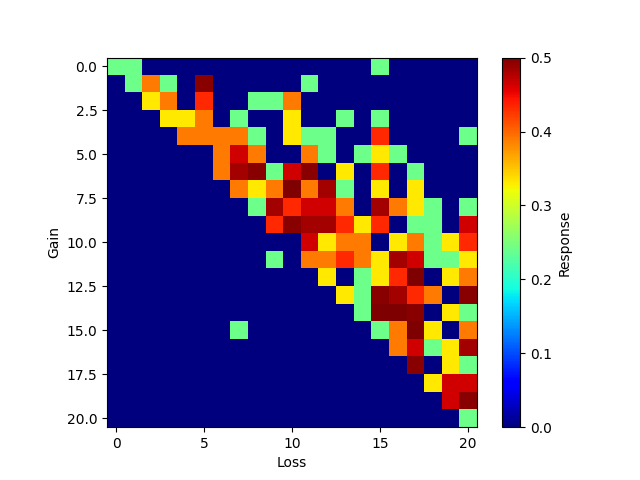

Source data for this figure (header and first rows):
0, 1, 2, 3, 4, 5, 6, 7, 8, 9, 10, 11, 12, 13, 14, 15, 16, 17, 18, 19, 20
0.2421, 0.2421, 0.0, 0.0, 0.0, 0.0, 0.0, 0.0, 0.0, 0.0, 0.0, 0.0, 0.0, 0.0, 0.0, 0.2421, 0.0, 0.0, 0.0, 0.0, 0.0
0.0, 0.2421, 0.3903, 0.2421, 0.0, 0.4961, 0.0, 0.0, 0.0, 0.0, 0.0, 0.2421, 0.0, 0.0, 0.0, 0.0, 0.0, 0.0, 0.0, 0.0, 0.0
0.0, 0.0, 0.3307, 0.3903, 0.0, 0.433, 0.0, 0.0, 0.2421, 0.2421, 0.3903, 0.0, 0.0, 0.0, 0.0, 0.0, 0.0, 0.0, 0.0, 0.0, 0.0
0.0, 0.0, 0.0, 0.3307, 0.3307, 0.3903, 0.0, 0.2421, 0.0, 0.0, 0.3307, 0.0, 0.0, 0.2421, 0.0, 0.2421, 0.0, 0.0, 0.0, 0.0, 0.0
0.0, 0.0, 0.0, 0.0, 0.3903, 0.3903, 0.3903, 0.3903, 0.2421, 0.0, 0.3307, 0.2421, 0.2421, 0.0, 0.0, 0.433, 0.0, 0.0, 0.0, 0.0, 0.2421
0.0, 0.0, 0.0, 0.0, 0.0, 0.0, 0.3903, 0.4635, 0.3903, 0.0, 0.0, 0.3903, 0.2421, 0.0, 0.2421, 0.3307, 0.2421, 0.0, 0.0, 0.0, 0.0
0.0, 0.0, 0.0, 0.0, 0.0, 0.0, 0.3903, 0.4841, 0.4961, 0.2421, 0.4635, 0.4961, 0.0, 0.3307, 0.0, 0.433, 0.0, 0.2421, 0.0, 0.0, 0.0
0.0, 0.0, 0.0, 0.0, 0.0, 0.0, 0.0, 0.3903, 0.3307, 0.3903, 0.5, 0.3903, 0.4841, 0.2421, 0.0, 0.3307, 0.0, 0.3307, 0.0, 0.0, 0.0
0.0, 0.0, 0.0, 0.0, 0.0, 0.0, 0.0, 0.0, 0.2421, 0.4841, 0.433, 0.4635, 0.4635, 0.3903, 0.0, 0.4841, 0.3903, 0.3307, 0.2421, 0.0, 0.2421
0.0, 0.0, 0.0, 0.0, 0.0, 0.0, 0.0, 0.0, 0.0, 0.433, 0.4961, 0.4841, 0.4841, 0.433, 0.3307, 0.433, 0.0, 0.2421, 0.2421, 0.0, 0.4635
0.0, 0.0, 0.0, 0.0, 0.0, 0.0, 0.0, 0.0, 0.0, 0.0, 0.0, 0.4635, 0.3307, 0.3903, 0.3903, 0.0, 0.3307, 0.3903, 0.2421, 0.3307, 0.433
0.0, 0.0, 0.0, 0.0, 0.0, 0.0, 0.0, 0.0, 0.0, 0.2421, 0.0, 0.3903, 0.3903, 0.433, 0.3903, 0.3307, 0.4841, 0.4635, 0.2421, 0.2421, 0.3307
0.0, 0.0, 0.0, 0.0, 0.0, 0.0, 0.0, 0.0, 0.0, 0.0, 0.0, 0.0, 0.3307, 0.0, 0.2421, 0.3307, 0.433, 0.5, 0.0, 0.3307, 0.3903
0.0, 0.0, 0.0, 0.0, 0.0, 0.0, 0.0, 0.0, 0.0, 0.0, 0.0, 0.0, 0.0, 0.3307, 0.2421, 0.4961, 0.4841, 0.433, 0.3903, 0.0, 0.4961
0.0, 0.0, 0.0, 0.0, 0.0, 0.0, 0.0, 0.0, 0.0, 0.0, 0.0, 0.0, 0.0, 0.0, 0.2421, 0.5, 0.5, 0.4961, 0.0, 0.3307, 0.2421
0.0, 0.0, 0.0, 0.0, 0.0, 0.0, 0.0, 0.2421, 0.0, 0.0, 0.0, 0.0, 0.0, 0.0, 0.0, 0.2421, 0.3903, 0.5, 0.3307, 0.0, 0.3903
0.0, 0.0, 0.0, 0.0, 0.0, 0.0, 0.0, 0.0, 0.0, 0.0, 0.0, 0.0, 0.0, 0.0, 0.0, 0.0, 0.3903, 0.4635, 0.2421, 0.3307, 0.4841
0.0, 0.0, 0.0, 0.0, 0.0, 0.0, 0.0, 0.0, 0.0, 0.0, 0.0, 0.0, 0.0, 0.0, 0.0, 0.0, 0.0, 0.4961, 0.0, 0.3307, 0.2421
0.0, 0.0, 0.0, 0.0, 0.0, 0.0, 0.0, 0.0, 0.0, 0.0, 0.0, 0.0, 0.0, 0.0, 0.0, 0.0, 0.0, 0.0, 0.3307, 0.4635, 0.4635
0.0, 0.0, 0.0, 0.0, 0.0, 0.0, 0.0, 0.0, 0.0, 0.0, 0.0, 0.0, 0.0, 0.0, 0.0, 0.0, 0.0, 0.0, 0.0, 0.4635, 0.4961
0.0, 0.0, 0.0, 0.0, 0.0, 0.0, 0.0, 0.0, 0.0, 0.0, 0.0, 0.0, 0.0, 0.0, 0.0, 0.0, 0.0, 0.0, 0.0, 0.0, 0.2421
